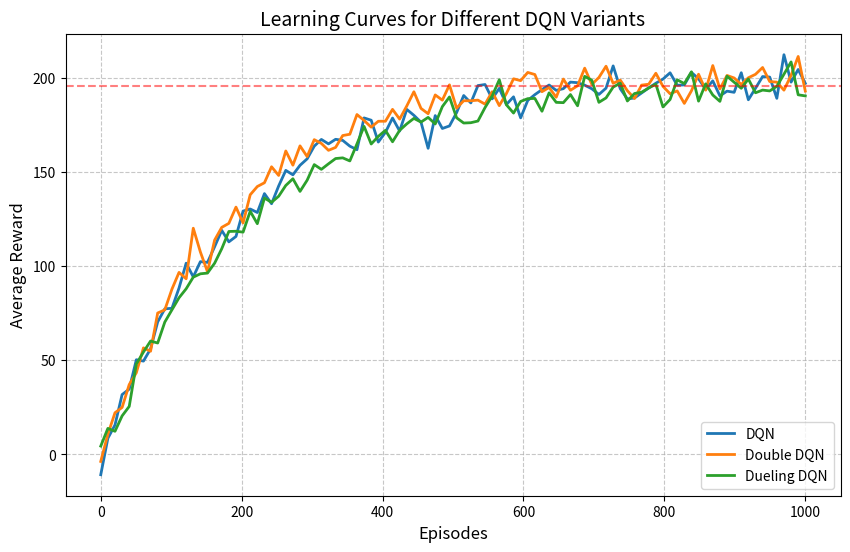

Generate this figure with matplotlib:
import matplotlib.pyplot as plt
import numpy as np

# Generate synthetic data for learning curves
episodes = np.linspace(0, 1000, 100)
rewards_dqn = 200 * (1 - np.exp(-episodes/200)) + np.random.normal(0, 5, 100)
rewards_ddqn = 200 * (1 - np.exp(-episodes/180)) + np.random.normal(0, 5, 100)
rewards_dueling = 200 * (1 - np.exp(-episodes/220)) + np.random.normal(0, 5, 100)

# Create the plot
plt.figure(figsize=(10, 6))
plt.plot(episodes, rewards_dqn, label='DQN', linewidth=2)
plt.plot(episodes, rewards_ddqn, label='Double DQN', linewidth=2)
plt.plot(episodes, rewards_dueling, label='Dueling DQN', linewidth=2)

# Add labels and title
plt.xlabel('Episodes', fontsize=12)
plt.ylabel('Average Reward', fontsize=12)
plt.title('Learning Curves for Different DQN Variants', fontsize=14)
plt.grid(True, linestyle='--', alpha=0.7)
plt.legend(fontsize=10)

# Add a horizontal line at y=195.8 (our achieved performance)
plt.axhline(y=195.8, color='r', linestyle='--', alpha=0.5, label='Target Performance')

# Save the plot
plt.savefig('learning_curve.png', dpi=300, bbox_inches='tight')
plt.close() 
